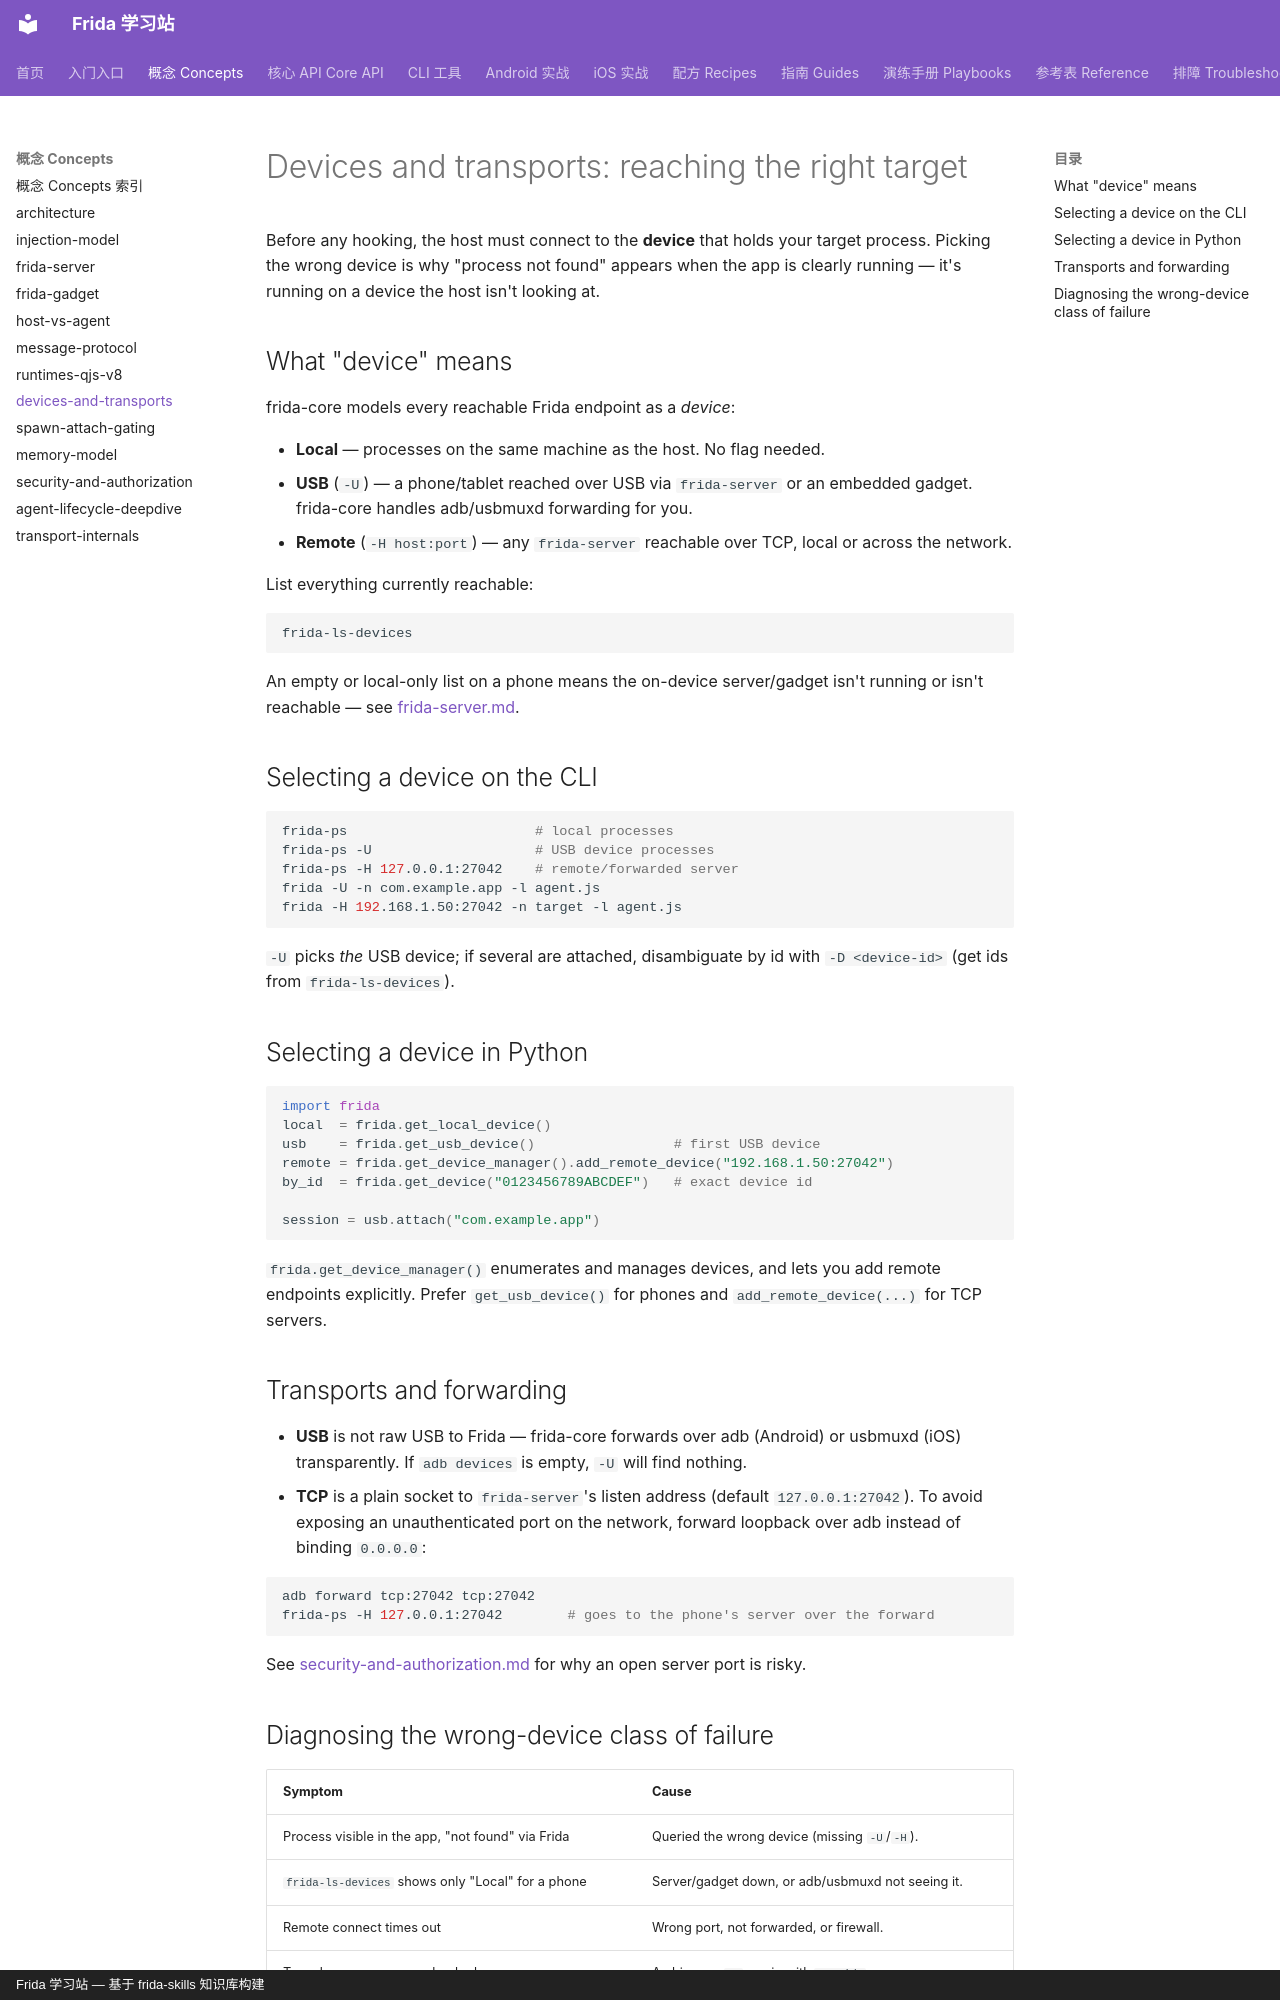

repository: android-security-engineer/frida-skills · page: references/concepts/devices-and-transports/index.html · generator: mkdocs · copyright: Frida 学习站 — 基于 frida-skills 知识库构建

---
name: devices-and-transports
description: Explains Frida device types (local, USB, remote) and transports — the -U and -H flags, device selection in Python, and TCP forwarding — so an agent can reach the right target.
---

# Devices and transports: reaching the right target

Before any hooking, the host must connect to the **device** that holds your target
process. Picking the wrong device is why "process not found" appears when the app
is clearly running — it's running on a device the host isn't looking at.

## What "device" means

frida-core models every reachable Frida endpoint as a *device*:

- **Local** — processes on the same machine as the host. No flag needed.
- **USB** (`-U`) — a phone/tablet reached over USB via `frida-server` or an
  embedded gadget. frida-core handles adb/usbmuxd forwarding for you.
- **Remote** (`-H host:port`) — any `frida-server` reachable over TCP, local or
  across the network.

List everything currently reachable:

```sh
frida-ls-devices
```

An empty or local-only list on a phone means the on-device server/gadget isn't
running or isn't reachable — see [frida-server.md](frida-server.md).

## Selecting a device on the CLI

```sh
frida-ps                       # local processes
frida-ps -U                    # USB device processes
frida-ps -H 127.0.0.1:27042    # remote/forwarded server
frida -U -n com.example.app -l agent.js
frida -H 192.168.1.50:27042 -n target -l agent.js
```

`-U` picks *the* USB device; if several are attached, disambiguate by id with
`-D <device-id>` (get ids from `frida-ls-devices`).

## Selecting a device in Python

```python
import frida
local  = frida.get_local_device()
usb    = frida.get_usb_device()                 # first USB device
remote = frida.get_device_manager().add_remote_device("192.168.1.50:27042")
by_id  = frida.get_device("0123456789ABCDEF")   # exact device id

session = usb.attach("com.example.app")
```

`frida.get_device_manager()` enumerates and manages devices, and lets you add
remote endpoints explicitly. Prefer `get_usb_device()` for phones and
`add_remote_device(...)` for TCP servers.

## Transports and forwarding

- **USB** is not raw USB to Frida — frida-core forwards over adb (Android) or
  usbmuxd (iOS) transparently. If `adb devices` is empty, `-U` will find nothing.
- **TCP** is a plain socket to `frida-server`'s listen address (default
  `127.0.0.1:27042`). To avoid exposing an unauthenticated port on the network,
  forward loopback over adb instead of binding `0.0.0.0`:

```sh
adb forward tcp:27042 tcp:27042
frida-ps -H 127.0.0.1:27042        # goes to the phone's server over the forward
```

See [security-and-authorization.md](security-and-authorization.md) for why an open
server port is risky.
